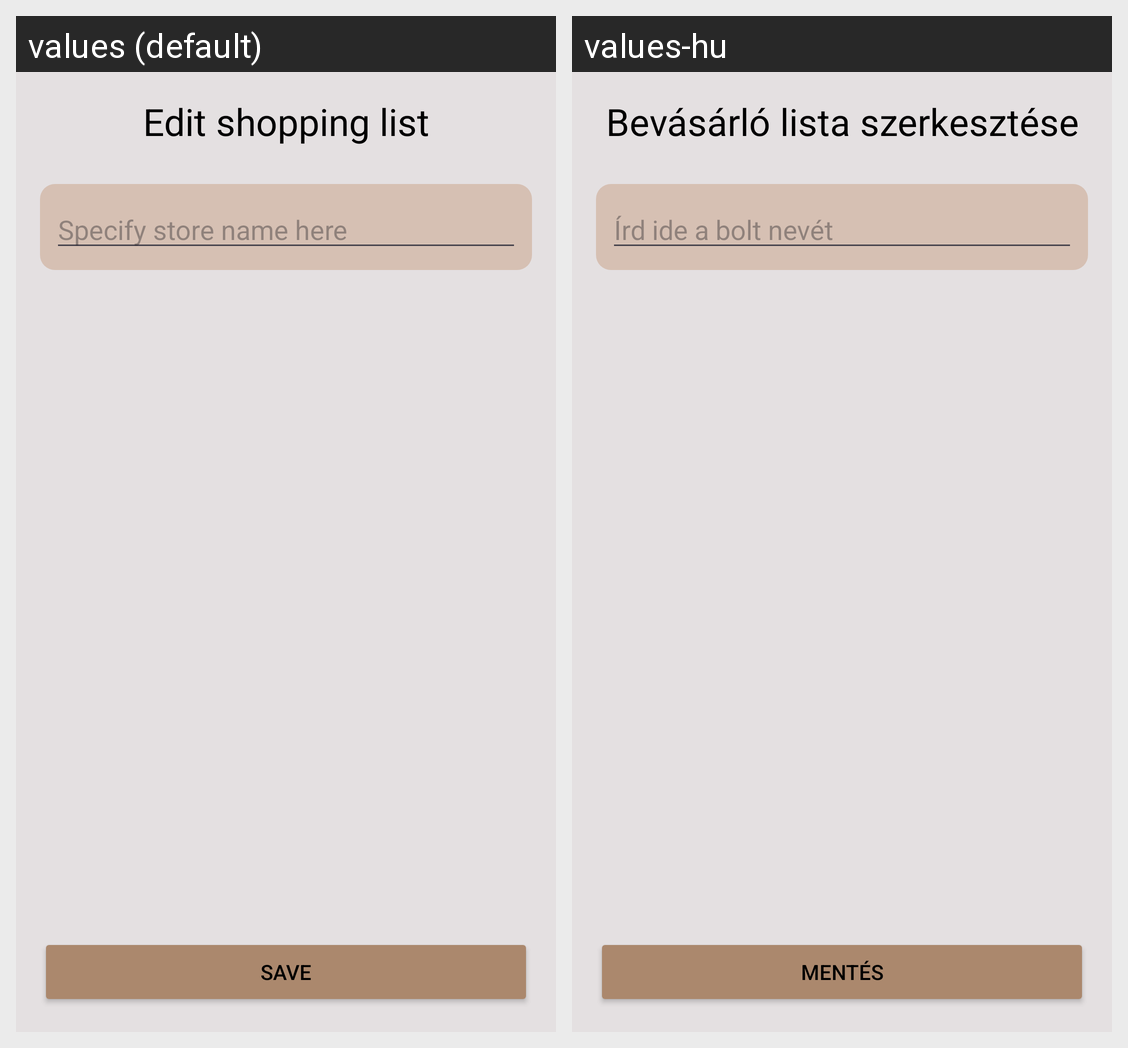

Locale-by-locale string values for the Android screen shown in this grid:
Android screen res/layout/activity_add_parent_child.xml rendered under 2 locales, left to right: values (default), values-hu. Device: Nexus 5 (rendered at 1080×1920; each locale shown at half size, 540×960, under a caption strip naming it); theme Theme.IChef.
Strings drawn on this screen, with the default value and each locale's value (text and hints the layout hard-codes, and strings that could not be matched under every locale, appear in the picture but are not listed):

add_a_new_ingredient
  values: Edit shopping list
  values-hu: Bevásárló lista szerkesztése

store_name
  values: Specify store name here
  values-hu: Írd ide a bolt nevét

save
  values: Save
  values-hu: Mentés
